Image classification data set "Splited" (braveJu/LBP on GitHub). Class labels (53): Kyberge_blanket1, Kyberge_blanket2, Kyberge_canvas1, Kyberge_ceiling1, Kyberge_ceiling2, Kyberge_cushion1, Kyberge_floor1, Kyberge_floor2, Kyberge_grass1, Kyberge_lentils1, Kyberge_linseeds1, Kyberge_oatmeal1, Kyberge_pearlsugar1, Kyberge_rice1, Kyberge_rice2, Kyberge_rug1, Kyberge_sand1, Kyberge_scarf1, Kyberge_scarf2, Kyberge_screen1, Kyberge_seat1, Kyberge_seat2, Kyberge_sesameseeds1, Kyberge_stone1, Kyberge_stone2, Kyberge_stone3, Kyberge_stoneslab1, Kyberge_wall1, UIUC01_bark1, UIUC02_bark2, UIUC03_bark3, UIUC04_wood1, UIUC05_wood2, UIUC06_wood3, UIUC07_water, UIUC08_granite, UIUC09_marble, UIUC10_floor1, UIUC11_floor2, UIUC12_pebbles, UIUC13_wall, UIUC14_brick1, UIUC15_brick2, UIUC16_glass1, UIUC17_glass2, UIUC18_carpet1, UIUC19_carpet2, UIUC20_upholstery, UIUC21_wallpaper, UIUC22_fur, UIUC23_knit, UIUC24_corduroy, UIUC25_plaid.

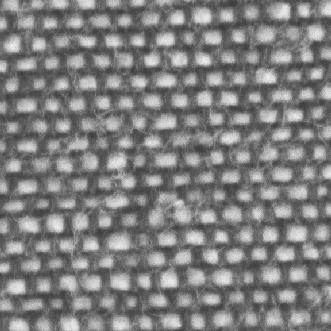
Label: Kyberge_cushion1

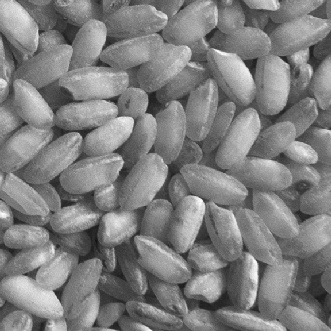
Label: Kyberge_rice2

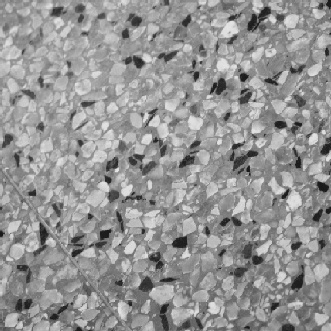
Label: UIUC11_floor2

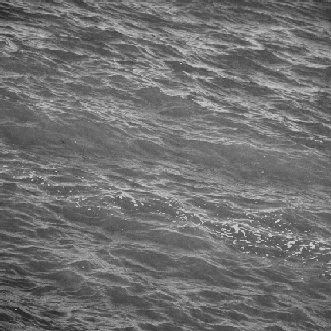
Label: UIUC07_water

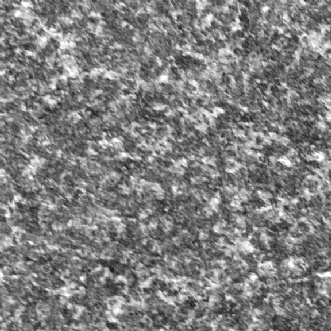
Label: Kyberge_stone3

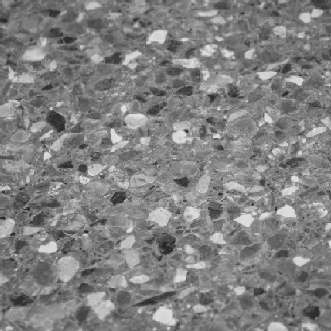
Label: UIUC10_floor1
